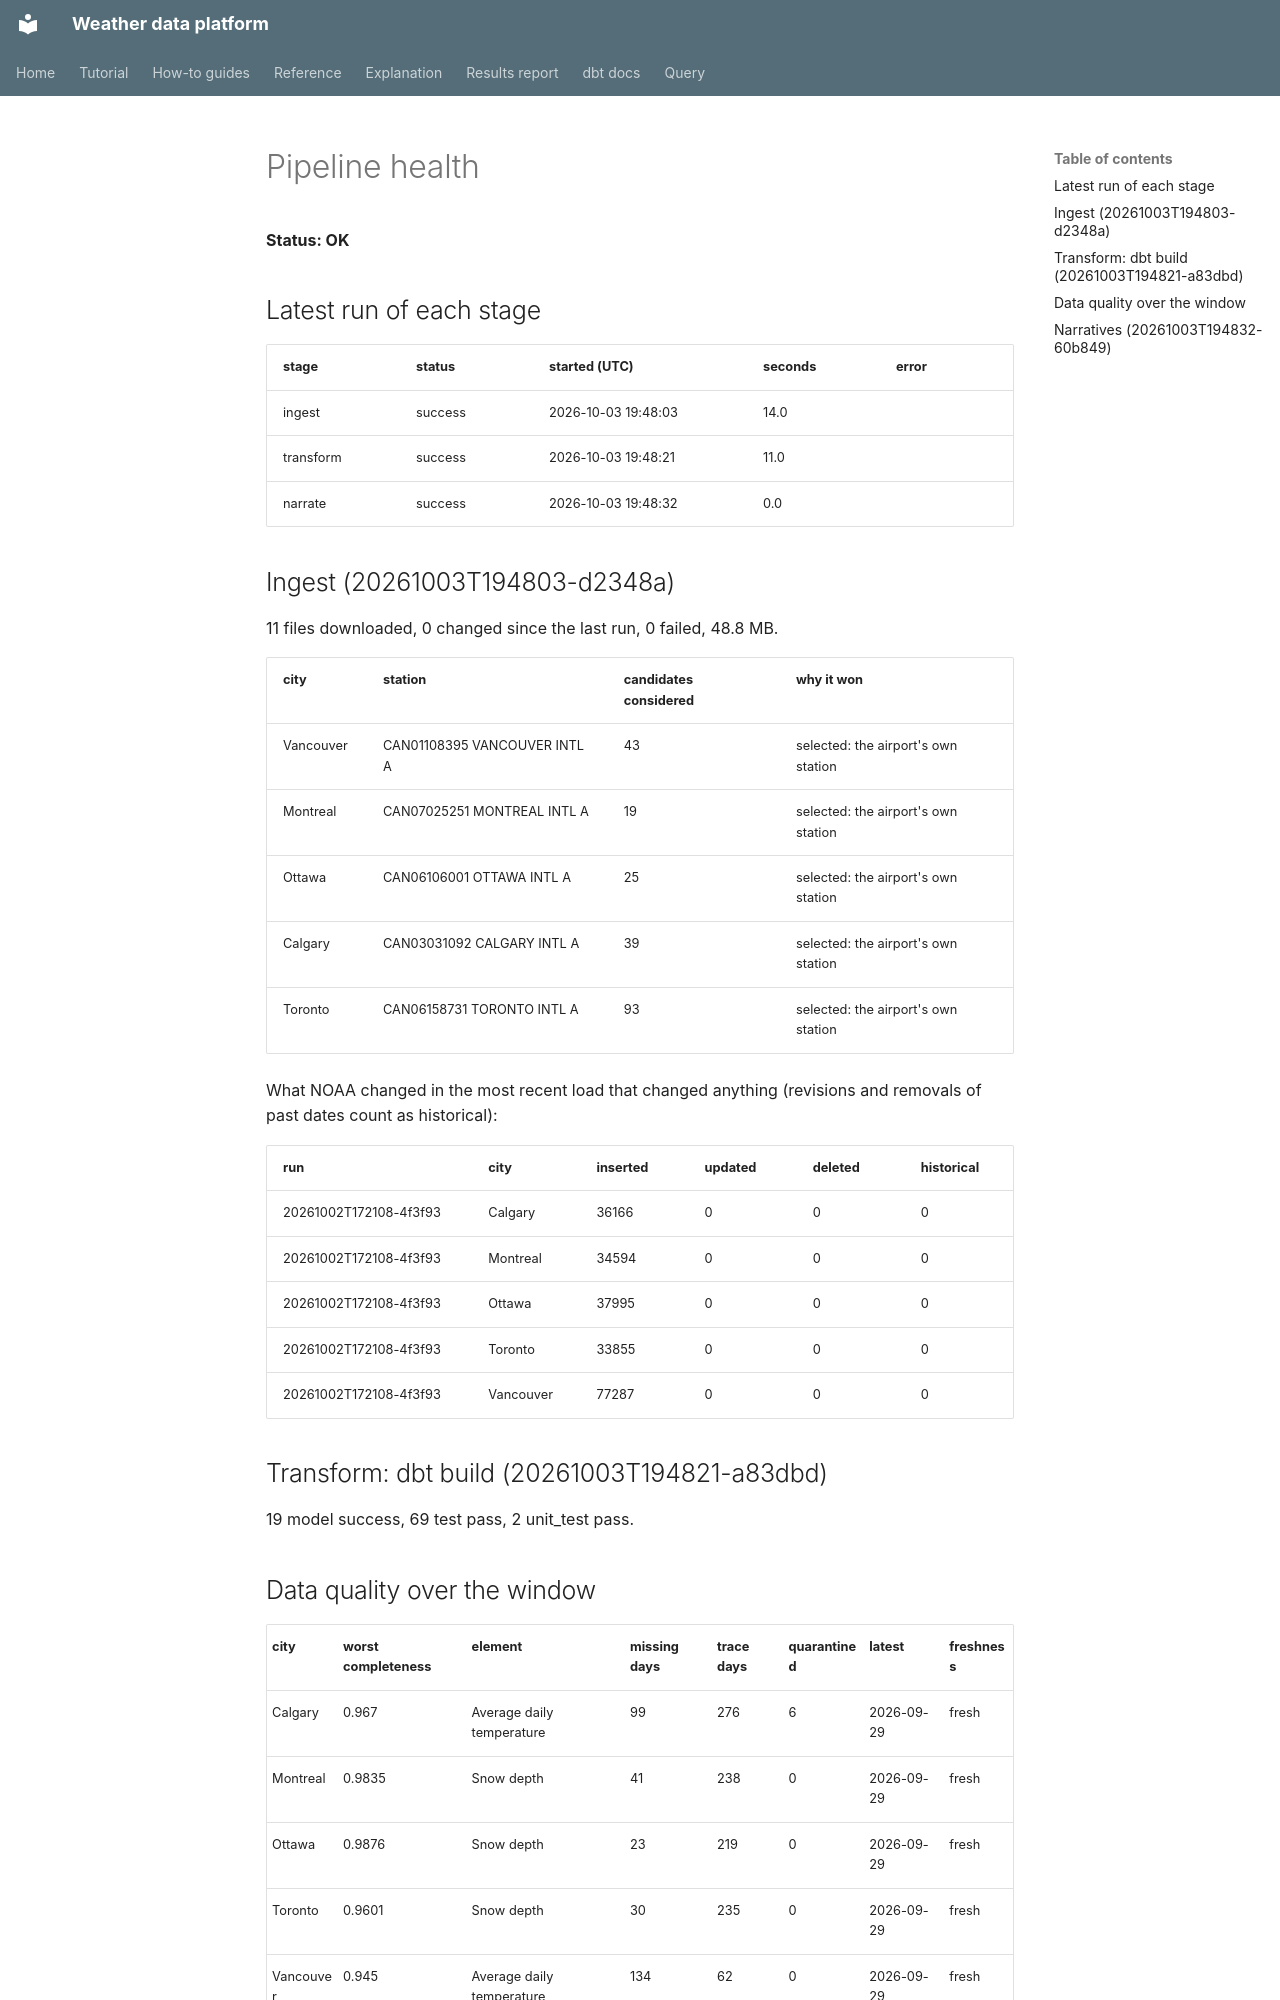

repository: apmalong/weather-data-platform · page: health_report/index.html · generator: mkdocs

# Pipeline health

**Status: OK**

## Latest run of each stage

| stage | status | started (UTC) | seconds | error |
|---|---|---|---|---|
| ingest | success | 2026-10-03 19:48:03 | 14.0 |  |
| transform | success | 2026-10-03 19:48:21 | 11.0 |  |
| narrate | success | 2026-10-03 19:48:32 | 0.0 |  |

## Ingest (20261003T194803-d2348a)

11 files downloaded, 0 changed since the last run, 0 failed, 48.8 MB.

| city | station | candidates considered | why it won |
|---|---|---|---|
| Vancouver | CAN01108395 VANCOUVER INTL A | 43 | selected: the airport's own station |
| Montreal | CAN07025251 MONTREAL INTL A | 19 | selected: the airport's own station |
| Ottawa | CAN06106001 OTTAWA INTL A | 25 | selected: the airport's own station |
| Calgary | CAN03031092 CALGARY INTL A | 39 | selected: the airport's own station |
| Toronto | CAN06158731 TORONTO INTL A | 93 | selected: the airport's own station |

What NOAA changed in the most recent load that changed anything (revisions and removals of past dates count as historical):

| run | city | inserted | updated | deleted | historical |
|---|---|---|---|---|---|
| 20261002T172108-4f3f93 | Calgary | 36166 | 0 | 0 | 0 |
| 20261002T172108-4f3f93 | Montreal | 34594 | 0 | 0 | 0 |
| 20261002T172108-4f3f93 | Ottawa | 37995 | 0 | 0 | 0 |
| 20261002T172108-4f3f93 | Toronto | 33855 | 0 | 0 | 0 |
| 20261002T172108-4f3f93 | Vancouver | 77287 | 0 | 0 | 0 |

## Transform: dbt build (20261003T194821-a83dbd)

19 model success, 69 test pass, 2 unit_test pass.

## Data quality over the window

| city | worst completeness | element | missing days | trace days | quarantined | latest | freshness |
|---|---|---|---|---|---|---|---|
| Calgary | 0.967 | Average daily temperature | 99 | 276 | 6 | 2026-09-29 | fresh |
| Montreal | 0.9835 | Snow depth | 41 | 238 | 0 | 2026-09-29 | fresh |
| Ottawa | 0.9876 | Snow depth | 23 | 219 | 0 | 2026-09-29 | fresh |
| Toronto | 0.9601 | Snow depth | 30 | 235 | 0 | 2026-09-29 | fresh |
| Vancouver | 0.945 | Average daily temperature | 134 | 62 | 0 | 2026-09-29 | fresh |
